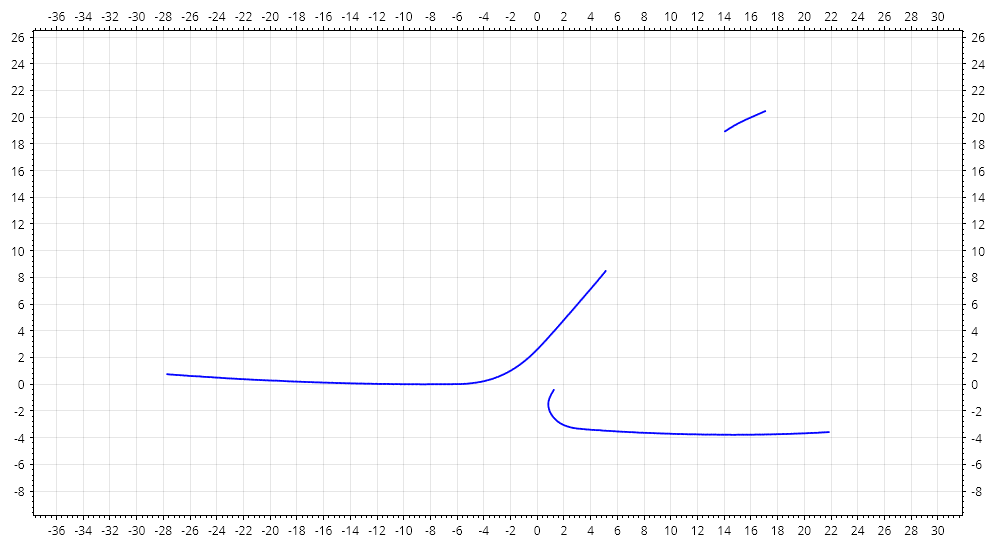

The table this chart was drawn from, first rows:
-27.71; 0.75
-27.61; 0.74
-27.51; 0.73
-27.41; 0.72
-27.31; 0.72
-27.21; 0.71
-27.11; 0.70
-27.01; 0.69
-26.91; 0.69
-26.81; 0.68
-26.71; 0.67
-26.61; 0.67
-26.51; 0.66
-26.41; 0.65
-26.31; 0.65
-26.21; 0.64
-26.11; 0.63
-26.01; 0.62
-25.91; 0.61
-25.81; 0.61
-25.71; 0.60
-25.61; 0.60
-25.51; 0.59
-25.41; 0.59
-25.31; 0.59
-25.21; 0.58
-25.12; 0.57
-25.02; 0.56
-24.92; 0.55
-24.82; 0.55
-24.72; 0.54
-24.62; 0.54
-24.52; 0.53
-24.42; 0.53
-24.32; 0.52
-24.22; 0.51
-24.12; 0.50
-24.02; 0.50
-23.92; 0.49
-23.82; 0.49
-23.72; 0.48
-23.62; 0.47
-23.52; 0.46
-23.42; 0.46
-23.32; 0.45
-23.22; 0.44
-23.12; 0.44
-23.02; 0.43
-22.92; 0.43
-22.82; 0.42
-22.72; 0.42
-22.62; 0.41
-22.52; 0.41
-22.42; 0.40
-22.32; 0.39
-22.22; 0.39
-22.12; 0.38
-22.02; 0.38
-21.93; 0.37
-21.83; 0.37
-21.73; 0.36
... 571 more rows
